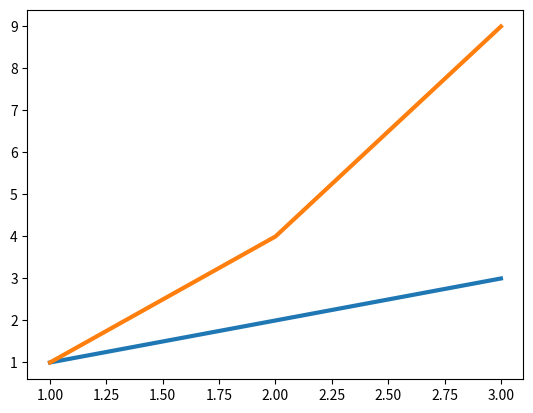

This figure's Python source:
import matplotlib.pyplot as plt

x1 = [1, 2, 3]
x2 = [1, 2, 3]

y1 = [1, 2, 3]
y2 = [1, 4, 9]

# multiple lines with same formatting in one attempt
plt.plot(x1, y1, x2, y2, linewidth=3)
plt.show()